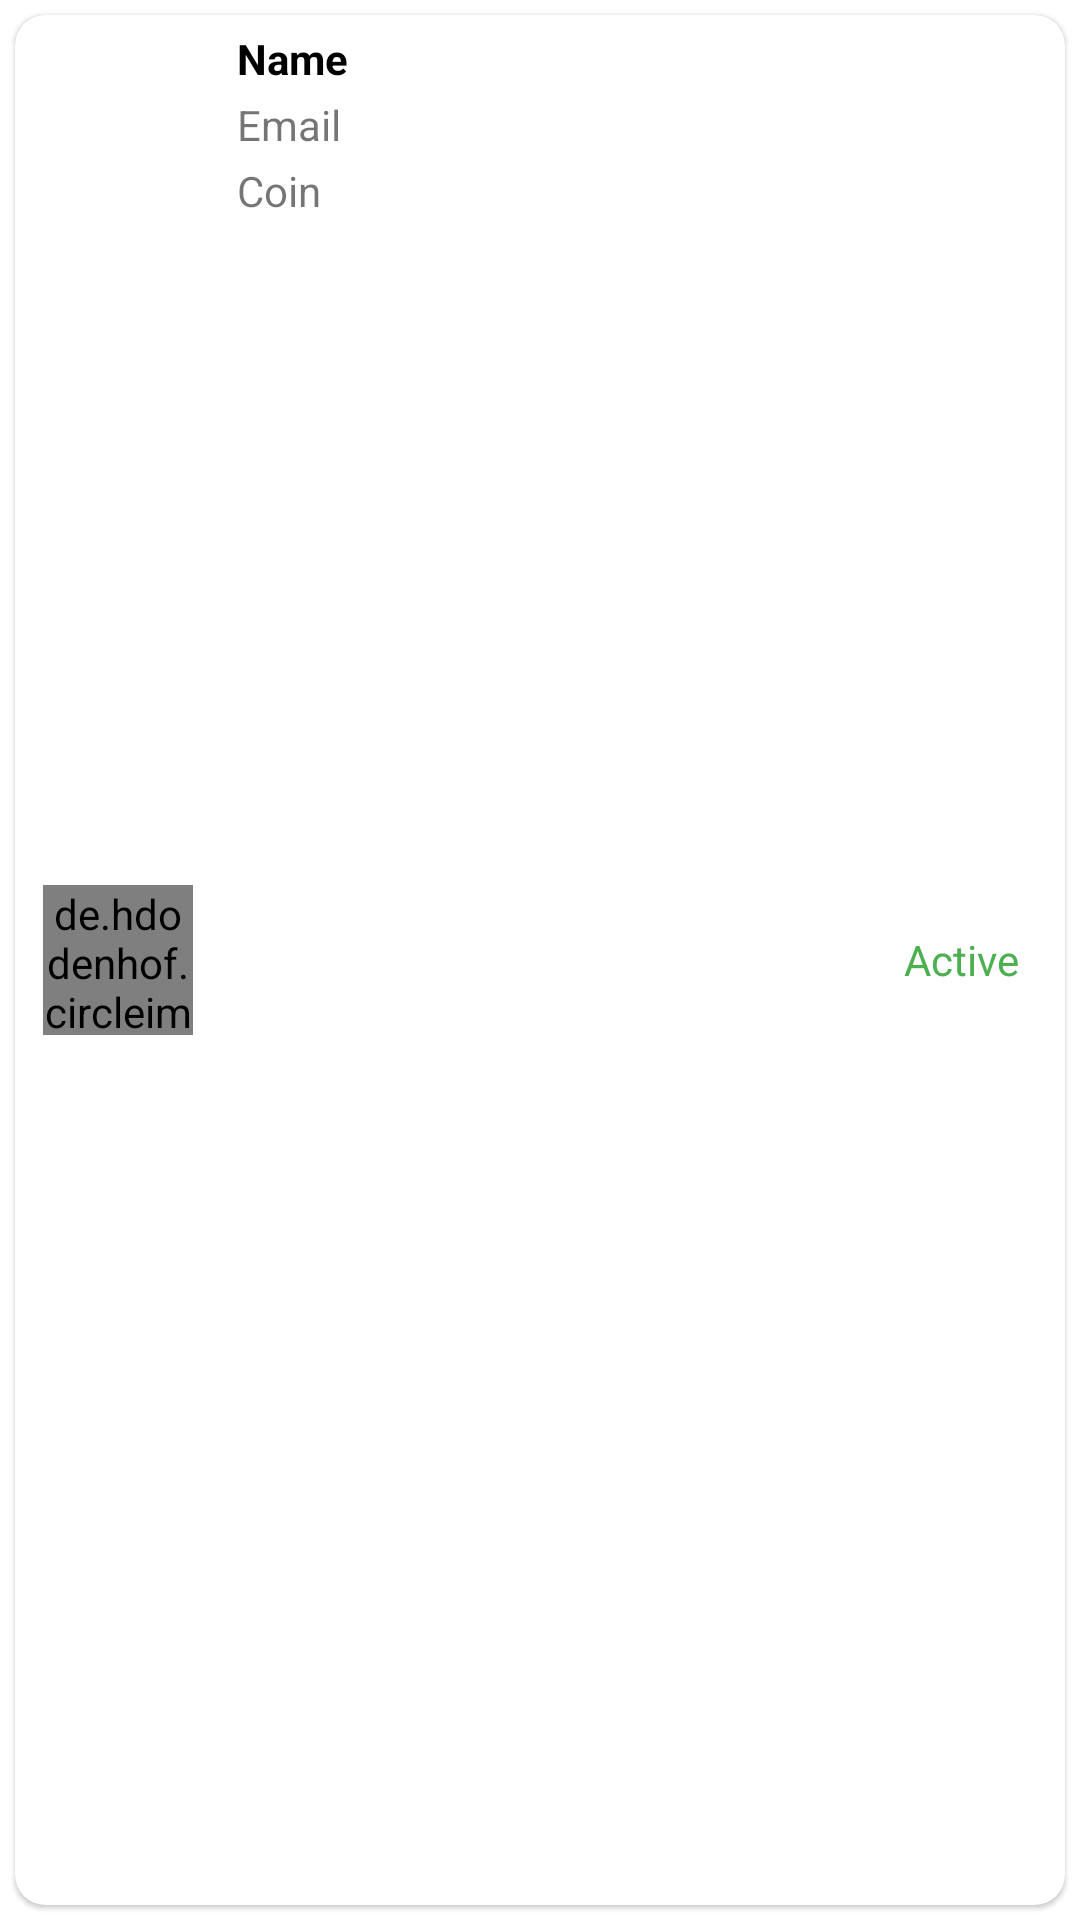

The Android layout XML behind this screen, and the referenced resources:
<!-- AndroidManifest.xml: application theme Theme.UfbAdmin -->
<!-- res/layout/user_list.xml -->
<?xml version="1.0" encoding="utf-8"?>
<LinearLayout xmlns:android="http://schemas.android.com/apk/res/android"
    android:layout_width="match_parent"
    android:layout_height="80dp"
    xmlns:app="http://schemas.android.com/apk/res-auto">
    <com.google.android.material.card.MaterialCardView
        android:layout_margin="5dp"
        android:layout_width="match_parent"
        android:layout_height="match_parent"
        app:cardCornerRadius="10dp">
        <LinearLayout
            android:weightSum="10"
            android:layout_width="match_parent"
            android:layout_height="match_parent">
            <LinearLayout
                android:gravity="center"
                android:layout_weight="2"
                android:layout_width="0dp"
                android:layout_height="match_parent">
                <de.hdodenhof.circleimageview.CircleImageView
                    android:src="@mipmap/ic_launcher"
                    android:id="@+id/userImageView"
                    android:layout_width="50dp"
                    android:layout_height="50dp"/>

            </LinearLayout>


            <LinearLayout
                android:layout_marginStart="5dp"
                android:orientation="vertical"
                android:layout_weight="6"
                android:layout_width="0dp"
                android:layout_height="match_parent">
                <TextView
                    android:layout_marginTop="5dp"
                    android:id="@+id/userName"
                    android:textColor="@color/black"
                    android:textStyle="bold"
                    android:text="Name"
                    android:layout_width="match_parent"
                    android:layout_height="wrap_content"/>
                <TextView
                    android:id="@+id/userEmail"
                    android:layout_marginTop="3dp"
                    android:text="Email"
                    android:layout_width="match_parent"
                    android:layout_height="wrap_content"/>

                <TextView
                    android:id="@+id/userCoin"
                    android:layout_marginTop="3dp"
                    android:text="Coin"
                    android:layout_width="match_parent"
                    android:layout_height="wrap_content"/>


            </LinearLayout>

            <LinearLayout
                android:layout_weight="2"
                android:layout_width="0dp"
                android:layout_height="match_parent">

                <TextView
                    android:id="@+id/active"
                    android:textColor="#FF4CAF50"
                    android:gravity="center"
                    android:text="Active"
                    android:layout_width="match_parent"
                    android:layout_height="match_parent"/>
            </LinearLayout>

        </LinearLayout>



    </com.google.android.material.card.MaterialCardView>
</LinearLayout>
<!-- resources referenced by this layout -->
<resources>
  <color name="black">#FF000000</color>
  <!-- mipmap ic_launcher: png bitmap (mipmap-hdpi, 3239 bytes) -->
  <style name="Theme.UfbAdmin" parent="Theme.MaterialComponents.DayNight.NoActionBar">
          
          <item name="colorPrimary">@color/purple_500</item>
          <item name="colorPrimaryVariant">@color/purple_700</item>
          <item name="colorOnPrimary">@color/white</item>
          
          <item name="colorSecondary">@color/teal_200</item>
          <item name="colorSecondaryVariant">@color/teal_700</item>
          <item name="colorOnSecondary">@color/black</item>
          
          <item name="android:statusBarColor" tools:targetApi="l">?attr/colorPrimaryVariant</item>
          
      </style>
  <color name="purple_500">#FF6200EE</color>
  <color name="purple_700">#FF3700B3</color>
  <color name="white">#FFFFFFFF</color>
  <color name="teal_200">#FF03DAC5</color>
  <color name="teal_700">#FF018786</color>
</resources>
